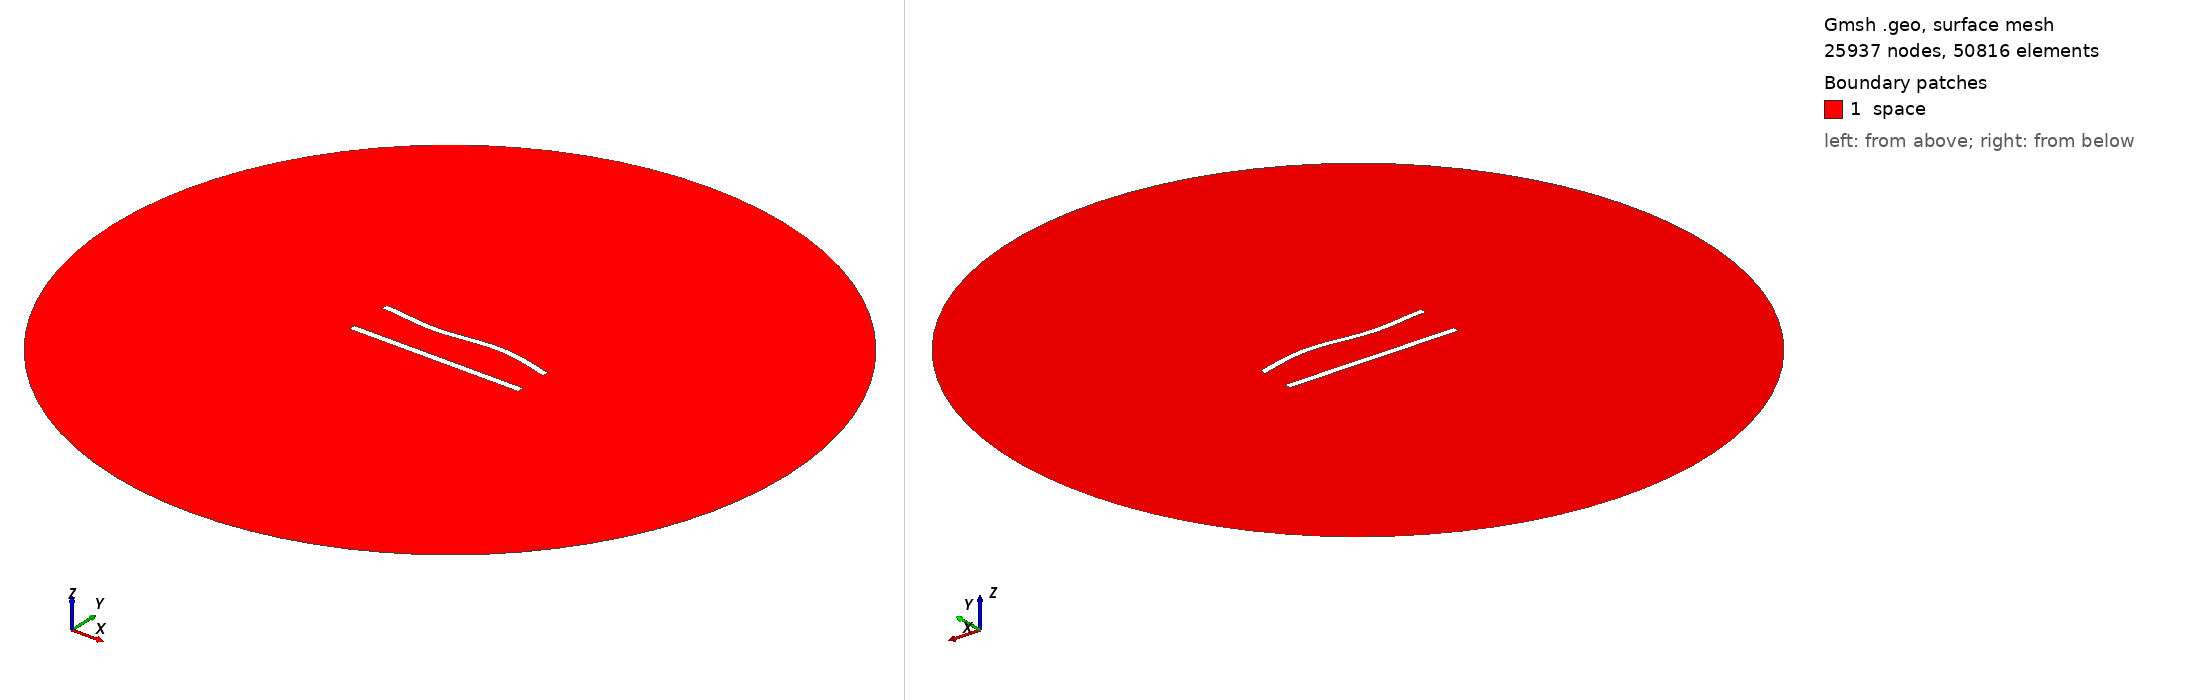

Gmsh geometry script, surface-meshed: 25937 nodes, 50816 surface elements. Boundary patches (legend numbers): 1 space. Left view from above one corner, right view from below the opposite corner. Legend entries are the model's physical surfaces. The drawing asked Gmsh for element sizes between 1% and 20% of the model's largest extent; the script's own settings can give other sizes.

=== 578.geo (drawn) ===
//---------------------------------------
// Geometry kernel
//---------------------------------------

SetFactory("OpenCASCADE");



//---------------------------------------
// Parameters of the geometry
//---------------------------------------

// Overetch of the upper plate
overetch = 0.125;

// Distance between the plates
distance = 25.0;

// Discretization over the x axis (for the deformation)
nx = 50; 

// Length of the plate
L = 100 - overetch; 

// Number of modes
n = 4; 

// 1st mode coefficient
coeff(1) = -1.5;
beta(1) = 0.596864 * 3.1415926535 / L;

// 2nd mode coefficient
coeff(2) = 0.0;
beta(2) = 1.49418 * 3.1415926535 / L;

// 3rd mode coefficient
coeff(3) = -1.5;
beta(3) = 2.50025 * 3.1415926535 / L;

// 4th mode coefficient
coeff(4) = 0.0;
beta(4) = 3.49999 * 3.1415926535 / L;



//---------------------------------------
// Upper plate (deformed rectangle)
//---------------------------------------

// Coordiantes of the upper plate
xmin = -50;
xmax = 50 - overetch;

// Height of the upper plate
yheight = 4 - 2 * overetch;

// Indexes of the points
UpperID[] = {};
LowerID[] = {};
LeftID[] = {};
RightID[] = {};

// Point index
p = 1;

// Horizontal edges
For i In {1:nx}
    x = xmin + (i-1)*(xmax - xmin)/(nx-1);

    y_bottom = distance / 2 + overetch;
    For j In {1:n}
        C = (Cosh(beta(j)*L) + Cos(beta(j)*L)) / (Sinh(beta(j)*L) + Sin(beta(j)*L));
        y_bottom  = y_bottom + coeff(j) * (Cosh(beta(j)*(x+50)) - Cos(beta(j)*(x+50)) - C * (Sinh(beta(j)*(x+50)) - Sin(beta(j)*(x+50))));
    EndFor

    y_top = y_bottom + yheight;

    Point(p) = {x, y_top, 0, 1.0};
    UpperID[i] = p;
    p = p + 1;

    Point(p) = {x, y_bottom, 0, 1.0};
    LowerID[i] = p;
    p = p + 1;
EndFor

// Create point lists
UpperPts[] = {}; LowerPts[] = {};
For i In {1:nx}
  UpperPts[] += {UpperID[i]};
  LowerPts[] += {LowerID[i]};
EndFor

// Build splines
Spline(1) = {UpperPts[]};
Spline(2) = {LowerPts[]};
Line(3) = {LowerPts[nx-1], UpperPts[nx-1]};
Line(4) = {LowerPts[0], UpperPts[0]};

// Build the plane surface
Curve Loop(1) = {2, 3, -1, -4};
Plane Surface(1) = {1};



//---------------------------------------
// Lower plate (rectangle)
//---------------------------------------

// Vertices
Point(1001) = {-50, -distance/2, 0, 1.0};
Point(1002) = { 50, -distance/2, 0, 1.0};
Point(1003) = { 50,  -distance/2 + 4, 0, 1.0};
Point(1004) = {-50,  -distance/2 + 4, 0, 1.0};

// Edges
Line(5) = {1001, 1002};
Line(6) = {1002, 1003};
Line(7) = {1003, 1004};
Line(8) = {1004, 1001};

// Plane surface
Line Loop(2) = {5, 6, 7, 8};
Plane Surface(2) = {2}; 



//---------------------------------------
// Outer (fictious) boundary
//---------------------------------------

// Points
Point(1005) = {0, 0, 0};       // Center
Point(1006) = {200, 0, 0};     // Start point
Point(1007) = {0, 200, 0};     // 90 degrees
Point(1008) = {-200, 0, 0};    // 180 degrees
Point(1009) = {0, -200, 0};    // 270 degrees

// Circle arcs (each needs start, center, end)
Circle(9) = {1006, 1005, 1007};
Circle(10) = {1007, 1005, 1008};
Circle(11) = {1008, 1005, 1009};
Circle(12) = {1009, 1005, 1006};

// Plane surface for the entire domain
Curve Loop(3) = {9, 10, 11, 12};
Surface(3) = {3};

// Subtract the plates from the whole domain to obtain the actual domain where we want to solve the equations
BooleanDifference{ Surface{3}; Delete; }{ Surface{1}; Surface{2}; Delete; }




//---------------------------------------
// Transfinite Lines/Curves
//---------------------------------------

// Set the number of points on the boundaries
r = 6;
d = 0.15;

// Plates
Transfinite Curve {1} = 50*r/4 Using Progression 1;
Transfinite Line {2} = 50*r Using Progression 1;
Transfinite Curve {3, 4} = 2*r Using Progression 1+d;
Transfinite Line {5} = 50*r/4 Using Progression 1;
Transfinite Line {7} = 50*r Using Progression 1;
Transfinite Line {6} = 2*r Using Progression 1-d;
Transfinite Line {8} = 2*r Using Progression 1+d;

// Outer boundary
Transfinite Line {9, 10, 11, 12} = 20 Using Progression 1;



//---------------------------------------
// Physical groups
//---------------------------------------                

// Physical curves (boundaries)
Physical Line("force_segment", 10) = {2};
Physical Line("upper_plate", 11) = {1, 3, 4};
Physical Line("lower_plate", 12) = {5, 6, 7, 8};
Physical Line("boundary", 20) = {9, 10, 11, 12};

// Physical Surfaces
Physical Surface("space", 30) = {3};



//---------------------------------------
// 6. Generate the Mesh
//---------------------------------------

// 2D mesh generation
Mesh 2;
